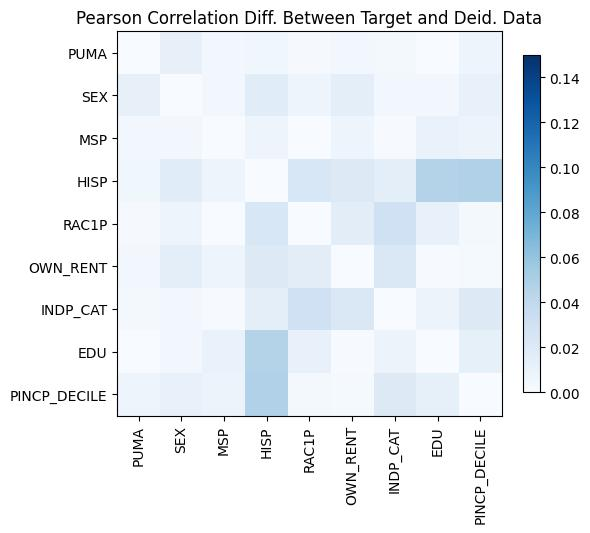

Source data for this figure (header and first rows):
, PUMA, SEX, MSP, HISP, RAC1P, OWN_RENT, INDP_CAT, EDU, PINCP_DECILE
PUMA, 2.7755575615628914e-15, 0.01179, 0.003951, 0.005561, 0.001482, -0.004661, -0.00296, 0.0001294, -0.007419
SEX, 0.01179, -7.771561172376096e-16, 0.004034, 0.01704, -0.007133, -0.01438, -0.004248, -0.003648, -0.01119
MSP, 0.003951, 0.004034, -5.551115123125783e-16, 0.007448, 0.0005099, -0.007174, -0.001087, -0.01045, -0.008405
HISP, 0.005561, 0.01704, 0.007448, 0.0, 0.02308, 0.01879, -0.01407, 0.04628, 0.04783
RAC1P, 0.001482, -0.007133, 0.0005099, 0.02308, -1.4876988529977098e-14, 0.0153, -0.03035, 0.01135, -0.00307
OWN_RENT, -0.004661, -0.01438, -0.007174, 0.01879, 0.0153, -1.0880185641326534e-14, -0.02161, 0.001007, -0.002059
INDP_CAT, -0.00296, -0.004248, -0.001087, -0.01407, -0.03035, -0.02161, 4.773959005888173e-15, -0.00862, -0.0191
EDU, 0.0001294, -0.003648, -0.01045, 0.04628, 0.01135, 0.001007, -0.00862, 0.0, -0.01267
PINCP_DECILE, -0.007419, -0.01119, -0.008405, 0.04783, -0.00307, -0.002059, -0.0191, -0.01267, 4.440892098500626e-16
